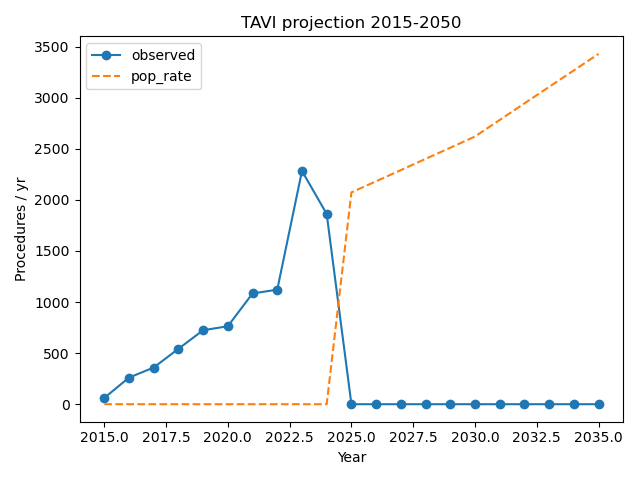

The table this chart was drawn from, first rows:
year, observed, pop_rate
2015, 61, 0
2016, 260, 0
2017, 359, 0
2018, 542, 0
2019, 724, 0
2020, 763, 0
2021, 1084, 0
2022, 1121, 0
2023, 2283, 0
2024, 1862, 0
2025, 0, 2073
2026, 0, 2182
2027, 0, 2291
2028, 0, 2401
2029, 0, 2510
2030, 0, 2620
2031, 0, 2782
2032, 0, 2944
2033, 0, 3106
2034, 0, 3267
2035, 0, 3429
